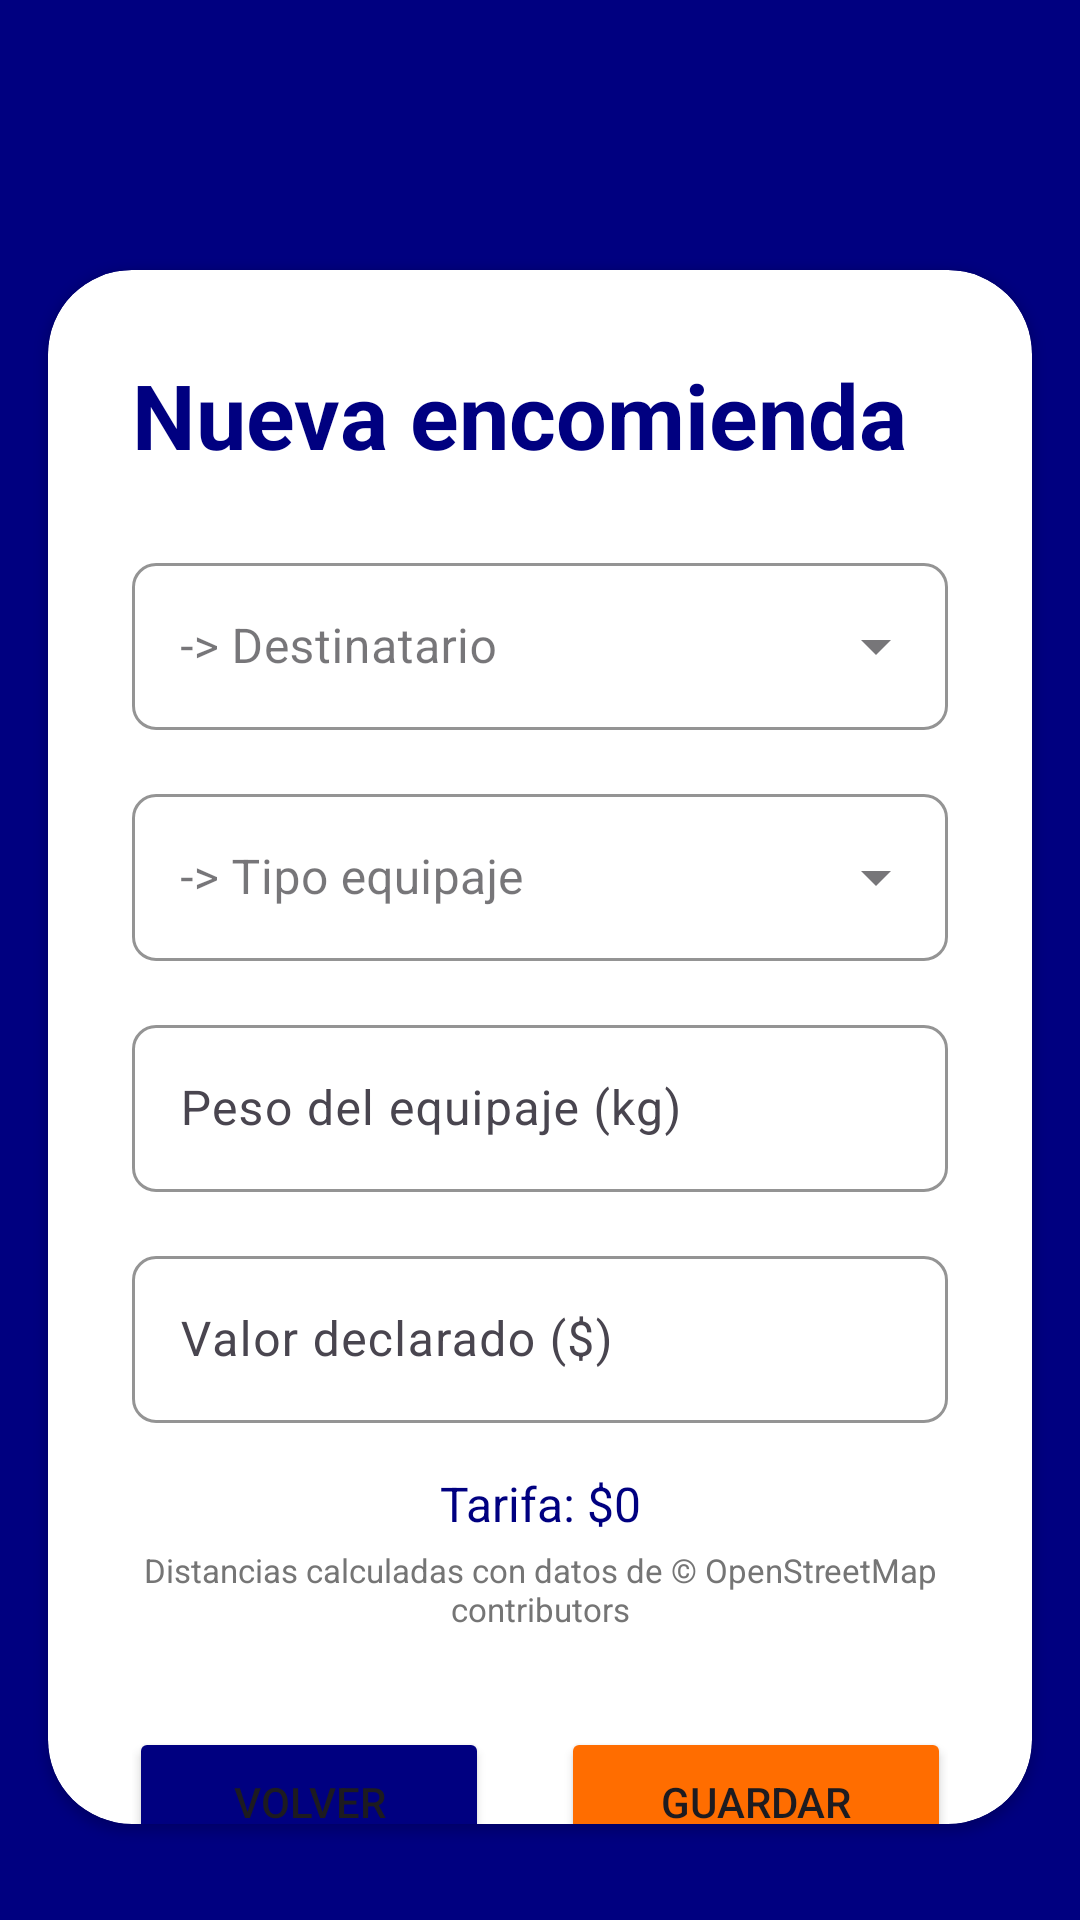

Layout XML and referenced resources for this Android screen:
<!-- AndroidManifest.xml: application theme Theme.GestionEquipaje -->
<!-- res/layout/activity_agregar_encomienda.xml -->
<?xml version="1.0" encoding="utf-8"?>
<androidx.constraintlayout.widget.ConstraintLayout xmlns:android="http://schemas.android.com/apk/res/android"
    xmlns:app="http://schemas.android.com/apk/res-auto"
    xmlns:tools="http://schemas.android.com/tools"
    android:id="@+id/main"
    android:layout_width="match_parent"
    android:layout_height="match_parent"
    tools:context=".Encomienda.AgregarEncomienda">

    <RelativeLayout
        android:layout_width="match_parent"
        android:layout_height="match_parent"
        android:background="@color/color_primario"
        app:layout_constraintBottom_toBottomOf="parent"
        app:layout_constraintEnd_toEndOf="parent"
        app:layout_constraintStart_toStartOf="parent"
        app:layout_constraintTop_toTopOf="parent">

        <androidx.cardview.widget.CardView
            android:layout_width="match_parent"
            android:layout_height="wrap_content"
            android:layout_marginStart="16dp"
            android:layout_marginTop="90dp"
            android:layout_marginEnd="16dp"
            android:layout_marginBottom="32dp"
            android:backgroundTint="@color/white"
            app:cardCornerRadius="28dp">

            <androidx.core.widget.NestedScrollView
                android:layout_width="match_parent"
                android:layout_height="wrap_content"
                android:maxHeight="620dp">

                <LinearLayout
                    android:layout_width="match_parent"
                    android:layout_height="wrap_content"
                    android:orientation="vertical"
                    android:padding="28dp">

                    <TextView
                        android:id="@+id/txtTituloLogIn"
                        android:layout_width="wrap_content"
                        android:layout_height="wrap_content"
                        android:text="Nueva encomienda"
                        android:textColor="@color/color_primario"
                        android:textSize="30sp"
                        android:textStyle="bold" />

                    <com.google.android.material.textfield.TextInputLayout
                        style="@style/Widget.MaterialComponents.TextInputLayout.OutlinedBox.ExposedDropdownMenu"
                        android:layout_width="match_parent"
                        android:layout_height="wrap_content"
                        android:layout_marginTop="24dp"
                        android:hint="-> Destinatario"
                        app:boxBackgroundMode="outline"
                        app:boxCornerRadiusBottomEnd="8dp"
                        app:boxCornerRadiusBottomStart="8dp"
                        app:boxCornerRadiusTopEnd="8dp"
                        app:boxCornerRadiusTopStart="8dp"
                        app:boxStrokeColor="@color/color_primario"
                        app:hintTextColor="@color/color_primario">

                        <AutoCompleteTextView
                            android:id="@+id/spnDestinatarioId"
                            android:layout_width="match_parent"
                            android:layout_height="wrap_content"
                            android:inputType="none" />

                    </com.google.android.material.textfield.TextInputLayout>

                    <com.google.android.material.textfield.TextInputLayout
                        style="@style/Widget.MaterialComponents.TextInputLayout.OutlinedBox.ExposedDropdownMenu"
                        android:layout_width="match_parent"
                        android:layout_height="wrap_content"
                        android:layout_marginTop="16dp"
                        android:hint="-> Tipo equipaje"
                        app:boxBackgroundMode="outline"
                        app:boxCornerRadiusBottomEnd="8dp"
                        app:boxCornerRadiusBottomStart="8dp"
                        app:boxCornerRadiusTopEnd="8dp"
                        app:boxCornerRadiusTopStart="8dp"
                        app:boxStrokeColor="@color/color_primario"
                        app:hintTextColor="@color/color_primario">

                        <AutoCompleteTextView
                            android:id="@+id/spnTipoEquipajeId"
                            android:layout_width="match_parent"
                            android:layout_height="wrap_content"
                            android:inputType="none" />

                    </com.google.android.material.textfield.TextInputLayout>

                    <com.google.android.material.textfield.TextInputLayout
                        android:layout_width="match_parent"
                        android:layout_height="wrap_content"
                        android:layout_marginTop="16dp"
                        android:hint="Peso del equipaje (kg)"
                        app:boxBackgroundMode="outline"
                        app:boxCornerRadiusBottomEnd="8dp"
                        app:boxCornerRadiusBottomStart="8dp"
                        app:boxCornerRadiusTopEnd="8dp"
                        app:boxCornerRadiusTopStart="8dp"
                        app:boxStrokeColor="@color/color_primario"
                        app:hintTextColor="@color/color_primario">

                        <com.google.android.material.textfield.TextInputEditText
                            android:id="@+id/edPeso"
                            android:layout_width="match_parent"
                            android:layout_height="wrap_content"
                            android:inputType="numberDecimal" />
                    </com.google.android.material.textfield.TextInputLayout>

                    <com.google.android.material.textfield.TextInputLayout
                        android:layout_width="match_parent"
                        android:layout_height="wrap_content"
                        android:layout_marginTop="16dp"
                        android:hint="Valor declarado ($)"
                        app:boxBackgroundMode="outline"
                        app:boxCornerRadiusBottomEnd="8dp"
                        app:boxCornerRadiusBottomStart="8dp"
                        app:boxCornerRadiusTopEnd="8dp"
                        app:boxCornerRadiusTopStart="8dp"
                        app:boxStrokeColor="@color/color_primario"
                        app:hintTextColor="@color/color_primario">

                        <com.google.android.material.textfield.TextInputEditText
                            android:id="@+id/edValorDeclarado"
                            android:layout_width="match_parent"
                            android:layout_height="wrap_content"
                            android:inputType="numberDecimal" />
                    </com.google.android.material.textfield.TextInputLayout>

                    <TextView
                        android:id="@+id/tvTarifaCalculada"
                        android:layout_width="match_parent"
                        android:layout_height="wrap_content"
                        android:layout_marginTop="16dp"
                        android:gravity="center"
                        android:text="Tarifa: $0"
                        android:textColor="@color/color_primario"
                        android:textSize="16sp" />

                    <TextView
                        android:layout_width="match_parent"
                        android:layout_height="wrap_content"
                        android:layout_marginTop="4dp"
                        android:gravity="center"
                        android:text="Distancias calculadas con datos de © OpenStreetMap contributors"
                        android:textColor="#757575"
                        android:textSize="11sp" />

                    <LinearLayout
                        android:layout_width="match_parent"
                        android:layout_height="wrap_content"
                        android:layout_marginTop="20dp"
                        android:gravity="center"
                        android:orientation="horizontal">

                        <Button
                            android:id="@+id/btnVolverMenuEncomienda"
                            android:layout_width="120dp"
                            android:layout_height="50dp"
                            android:layout_margin="12dp"
                            android:backgroundTint="@color/color_primario"
                            android:text="Volver" />

                        <Button
                            android:id="@+id/btnGuardarEncomienda"
                            android:layout_width="130dp"
                            android:layout_height="50dp"
                            android:layout_margin="12dp"
                            android:backgroundTint="#FF6D00"
                            android:text="Guardar" />
                    </LinearLayout>

                </LinearLayout>
            </androidx.core.widget.NestedScrollView>

        </androidx.cardview.widget.CardView>

    </RelativeLayout>
</androidx.constraintlayout.widget.ConstraintLayout>
<!-- resources referenced by this layout -->
<resources>
  <color name="color_primario">#000080</color>
  <color name="white">#FFFFFFFF</color>
  <style name="Theme.GestionEquipaje" parent="Base.Theme.GestionEquipaje" />
  <style name="Base.Theme.GestionEquipaje" parent="Theme.Material3.DayNight.NoActionBar">
          
          <item name="colorPrimary">@color/color_primario</item>
          <item name="colorSecondary">@color/color_secundario</item>
      </style>
  <color name="color_secundario">#D48043</color>
</resources>
